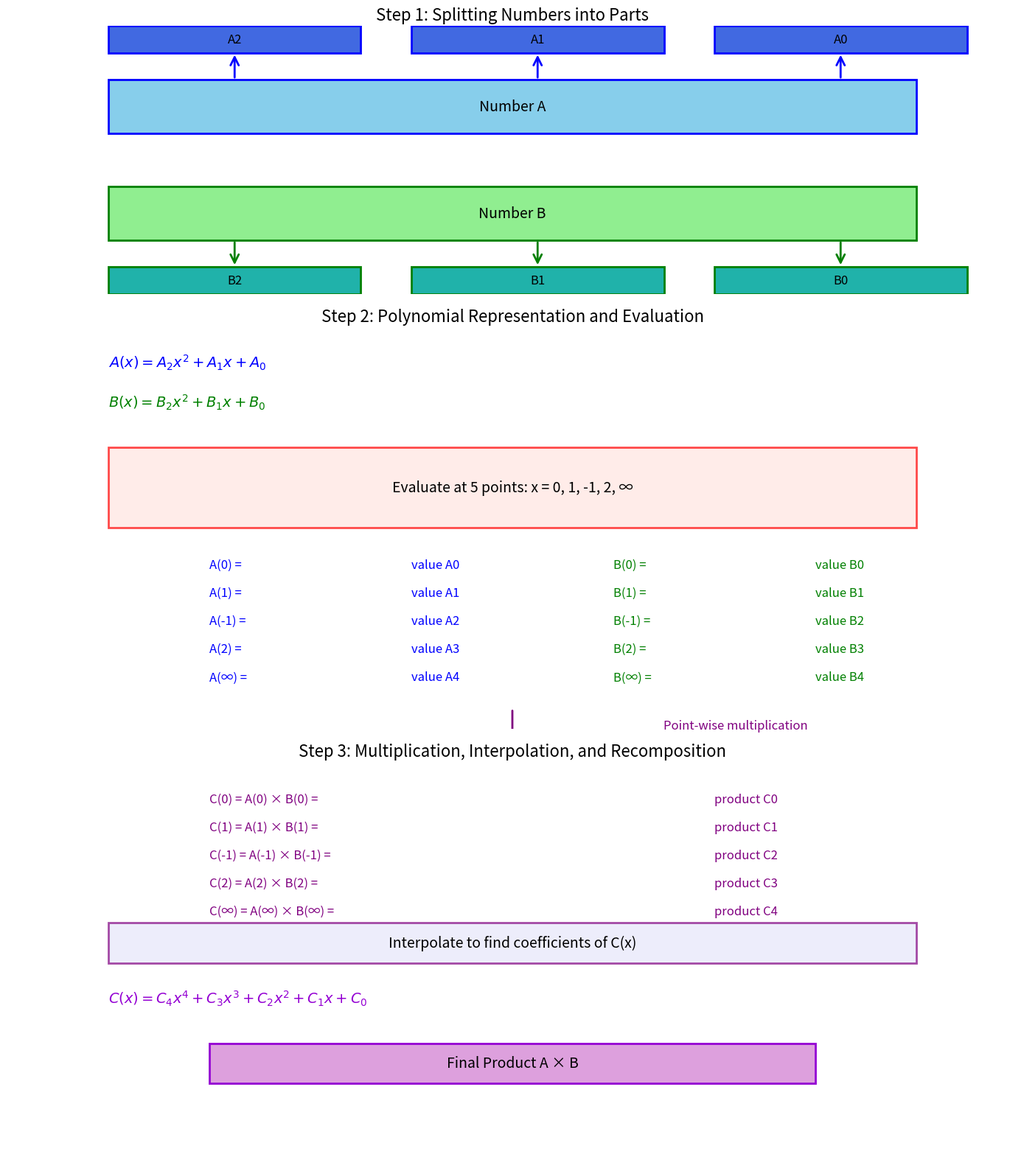
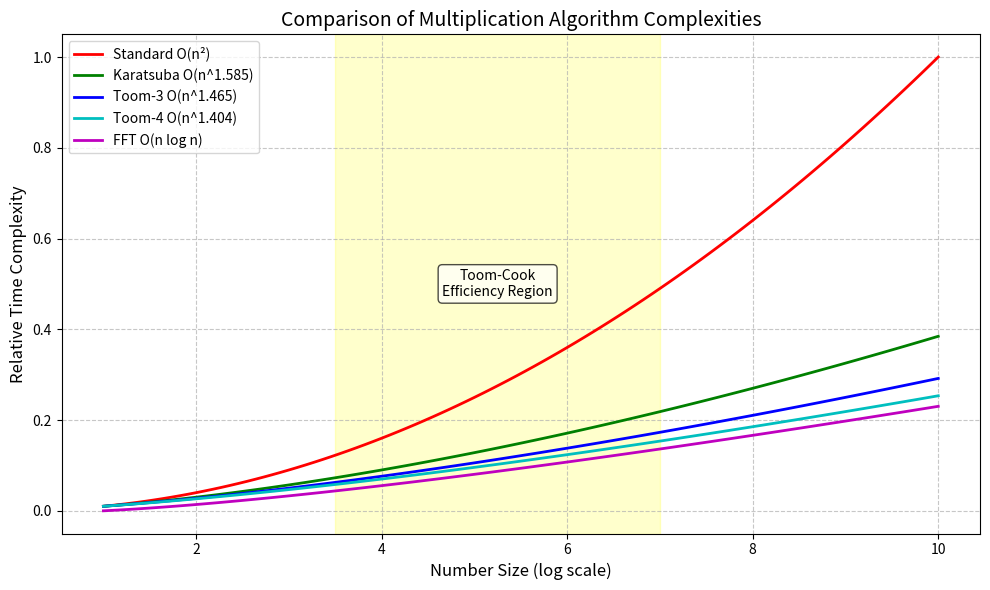

Write the Python code that produced these figures, in order.
import matplotlib.pyplot as plt
import numpy as np
from matplotlib.patches import Rectangle, FancyArrowPatch
from matplotlib.colors import LinearSegmentedColormap
import matplotlib.gridspec as gridspec

def visualize_toom_cook():
    # Create figure with custom layout
    fig = plt.figure(figsize=(14, 16))
    gs = gridspec.GridSpec(3, 1, height_ratios=[1, 1.5, 1.5])
    
    # STEP 1: Splitting into parts
    ax1 = plt.subplot(gs[0])
    ax1.set_title("Step 1: Splitting Numbers into Parts", fontsize=16)
    ax1.axis('off')
    
    # Original numbers
    ax1.add_patch(Rectangle((0.1, 0.6), 0.8, 0.2, fc='skyblue', ec='blue', lw=2))
    ax1.add_patch(Rectangle((0.1, 0.2), 0.8, 0.2, fc='lightgreen', ec='green', lw=2))
    ax1.text(0.5, 0.7, "Number A", ha='center', va='center', fontsize=14)
    ax1.text(0.5, 0.3, "Number B", ha='center', va='center', fontsize=14)
    
    # Split parts
    for i in range(3):
        ax1.add_patch(Rectangle((0.1 + i*0.3, 0.9), 0.25, 0.1, fc='royalblue', ec='blue', lw=2))
        ax1.text(0.225 + i*0.3, 0.95, f"A{2-i}", ha='center', va='center', fontsize=12)
        ax1.add_patch(FancyArrowPatch((0.225 + i*0.3, 0.8), (0.225 + i*0.3, 0.9), 
                                 arrowstyle='->', color='blue', mutation_scale=20, lw=2))
        
        ax1.add_patch(Rectangle((0.1 + i*0.3, 0.0), 0.25, 0.1, fc='lightseagreen', ec='green', lw=2))
        ax1.text(0.225 + i*0.3, 0.05, f"B{2-i}", ha='center', va='center', fontsize=12)
        ax1.add_patch(FancyArrowPatch((0.225 + i*0.3, 0.2), (0.225 + i*0.3, 0.1), 
                                 arrowstyle='->', color='green', mutation_scale=20, lw=2))
    
    # STEP 2: Polynomial representation and evaluation
    ax2 = plt.subplot(gs[1])
    ax2.set_title("Step 2: Polynomial Representation and Evaluation", fontsize=16)
    ax2.axis('off')
    
    # Draw polynomials
    ax2.text(0.1, 0.9, r"$A(x) = A_2 x^2 + A_1 x + A_0$", fontsize=14, color='blue')
    ax2.text(0.1, 0.8, r"$B(x) = B_2 x^2 + B_1 x + B_0$", fontsize=14, color='green')
    
    # Evaluation points box
    ax2.add_patch(Rectangle((0.1, 0.5), 0.8, 0.2, fc='mistyrose', ec='red', lw=2, alpha=0.7))
    ax2.text(0.5, 0.6, "Evaluate at 5 points: x = 0, 1, -1, 2, ∞", ha='center', va='center', fontsize=14)
    
    # Evaluation results
    points = ["0", "1", "-1", "2", "∞"]
    for i, point in enumerate(points):
        y_pos = 0.4 - i*0.07
        ax2.text(0.2, y_pos, f"A({point}) = ", fontsize=12, color='blue')
        ax2.text(0.4, y_pos, f"value A{i}", fontsize=12, color='blue')
        ax2.text(0.6, y_pos, f"B({point}) = ", fontsize=12, color='green')
        ax2.text(0.8, y_pos, f"value B{i}", fontsize=12, color='green')
    
    # Multiply arrow
    ax2.add_patch(FancyArrowPatch((0.5, 0.05), (0.5, -0.05), 
                             arrowstyle='->', color='purple', mutation_scale=20, lw=2))
    ax2.text(0.65, 0.0, "Point-wise multiplication", fontsize=12, color='purple')
    
    # STEP 3: Multiplication and Interpolation
    ax3 = plt.subplot(gs[2])
    ax3.set_title("Step 3: Multiplication, Interpolation, and Recomposition", fontsize=16)
    ax3.axis('off')
    
    # Multiplication results
    for i, point in enumerate(points):
        y_pos = 0.9 - i*0.07
        ax3.text(0.2, y_pos, f"C({point}) = A({point}) × B({point}) = ", fontsize=12, color='purple')
        ax3.text(0.7, y_pos, f"product C{i}", fontsize=12, color='purple')
    
    # Interpolation box
    ax3.add_patch(Rectangle((0.1, 0.5), 0.8, 0.1, fc='lavender', ec='purple', lw=2, alpha=0.7))
    ax3.text(0.5, 0.55, "Interpolate to find coefficients of C(x)", ha='center', va='center', fontsize=14)
    
    # Result polynomial
    ax3.text(0.1, 0.4, r"$C(x) = C_4 x^4 + C_3 x^3 + C_2 x^2 + C_1 x + C_0$", fontsize=14, color='darkviolet')
    
    # Final recomposition
    ax3.add_patch(Rectangle((0.2, 0.2), 0.6, 0.1, fc='plum', ec='darkviolet', lw=2))
    ax3.text(0.5, 0.25, "Final Product A × B", ha='center', va='center', fontsize=14)
    
    plt.tight_layout()
    plt.savefig("toom_cook_visualization.png", dpi=300, bbox_inches='tight')
    plt.close()
    
    print("Generated visualization saved as 'toom_cook_visualization.png'")

def visualize_comparison():
    # Create figure
    fig, ax = plt.subplots(figsize=(10, 6))
    
    # Data
    x = np.linspace(1, 10, 100)  # Number size (log scale)
    standard = x**2
    karatsuba = x**1.585
    toom3 = x**1.465
    toom4 = x**1.404
    fft = x * np.log(x)
    
    # Normalize for visualization
    max_val = np.max(standard)
    standard = standard / max_val
    karatsuba = karatsuba / max_val
    toom3 = toom3 / max_val
    toom4 = toom4 / max_val
    fft = fft / max_val
    
    # Plotting
    ax.plot(x, standard, 'r-', linewidth=2, label='Standard O(n²)')
    ax.plot(x, karatsuba, 'g-', linewidth=2, label='Karatsuba O(n^1.585)')
    ax.plot(x, toom3, 'b-', linewidth=2, label='Toom-3 O(n^1.465)')
    ax.plot(x, toom4, 'c-', linewidth=2, label='Toom-4 O(n^1.404)')
    ax.plot(x, fft, 'm-', linewidth=2, label='FFT O(n log n)')
    
    # Highlight Toom-Cook efficiency region
    ax.axvspan(3.5, 7, alpha=0.2, color='yellow')
    ax.text(5.25, 0.5, "Toom-Cook\nEfficiency Region", 
            ha='center', va='center', bbox=dict(boxstyle='round', fc='white', alpha=0.7))
    
    # Add labels and title
    ax.set_xlabel('Number Size (log scale)', fontsize=12)
    ax.set_ylabel('Relative Time Complexity', fontsize=12)
    ax.set_title('Comparison of Multiplication Algorithm Complexities', fontsize=14)
    ax.legend(loc='upper left')
    ax.grid(True, linestyle='--', alpha=0.7)
    
    plt.tight_layout()
    plt.savefig("multiplication_comparison.png", dpi=300)
    plt.close()
    
    print("Generated comparison chart saved as 'multiplication_comparison.png'")

# Generate both visualizations
visualize_toom_cook()
visualize_comparison()
